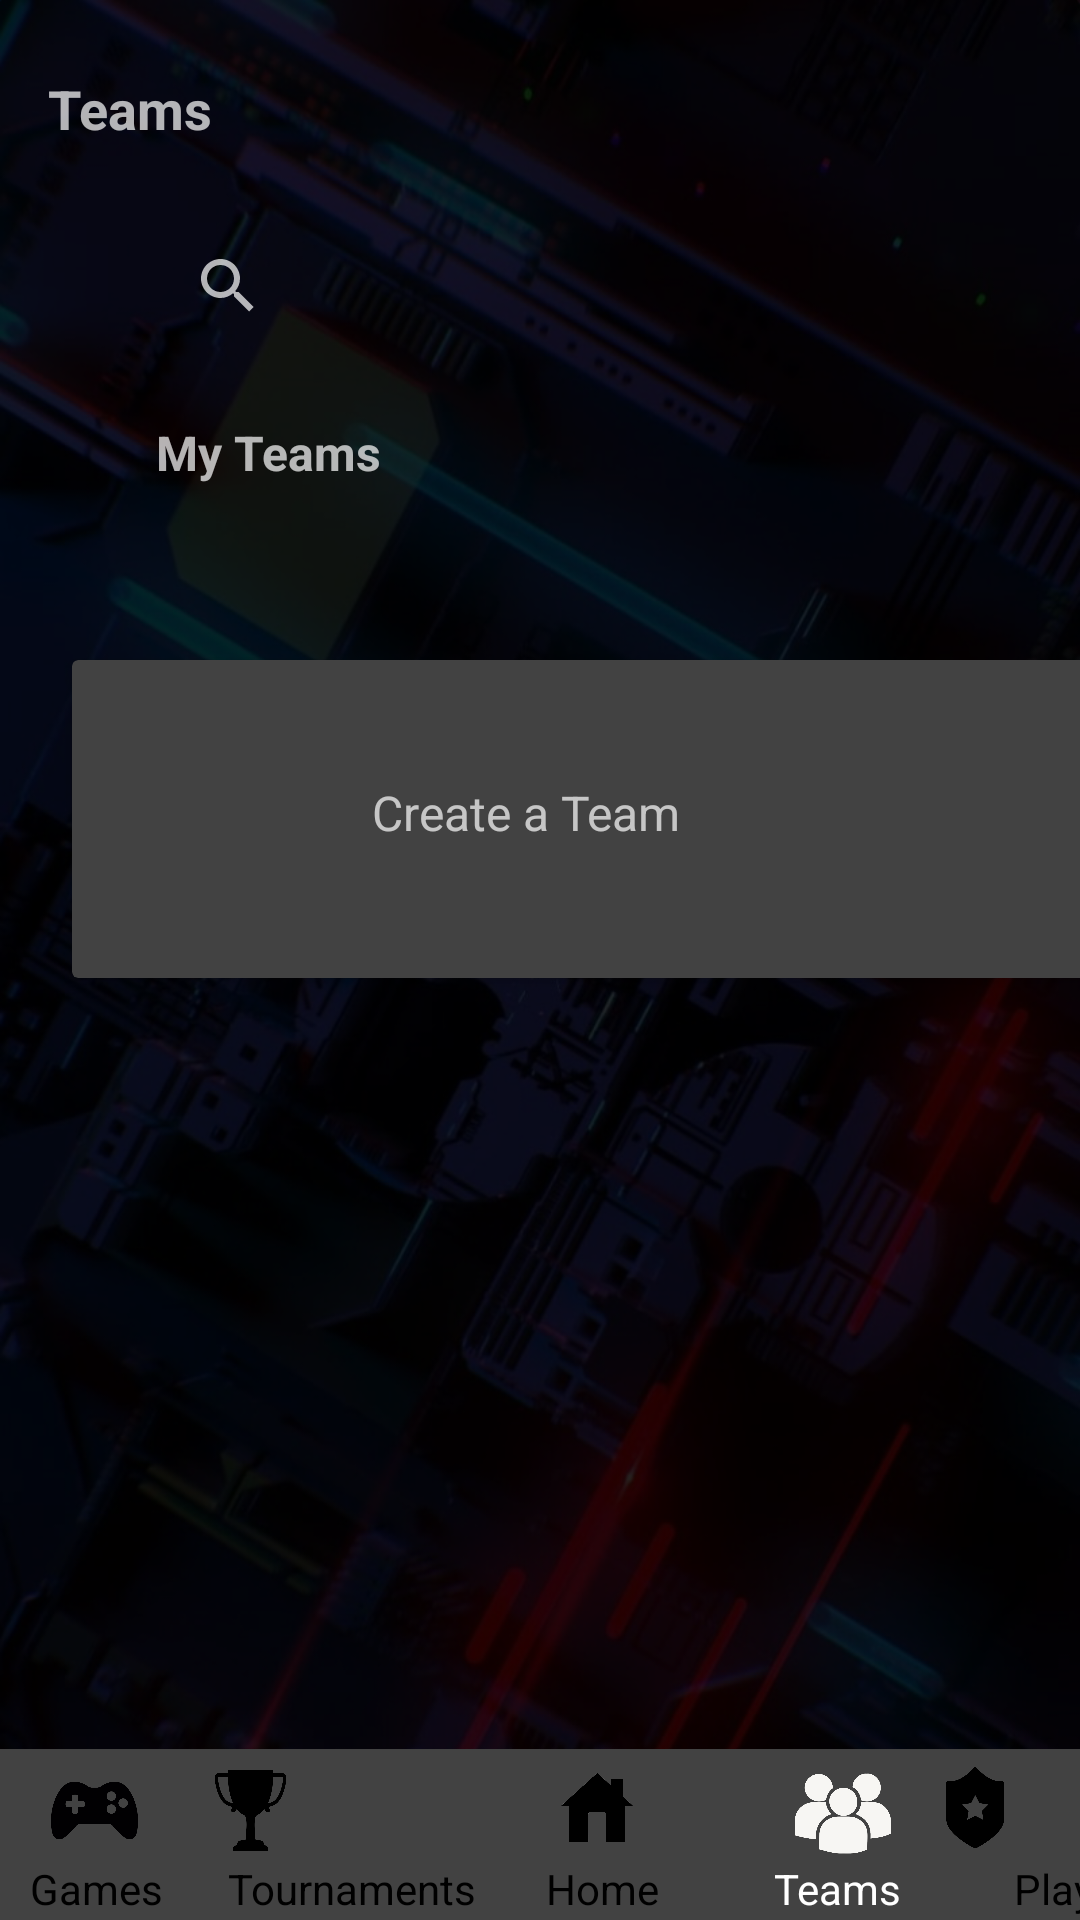

Layout XML and referenced resources for this Android screen:
<!-- AndroidManifest.xml: application theme Theme.AppCompat.NoActionBar -->
<!-- res/layout/activity_team_home.xml -->
<?xml version="1.0" encoding="utf-8"?>
<androidx.constraintlayout.widget.ConstraintLayout xmlns:android="http://schemas.android.com/apk/res/android"
    xmlns:app="http://schemas.android.com/apk/res-auto"
    xmlns:tools="http://schemas.android.com/tools"
    android:layout_width="match_parent"
    android:layout_height="match_parent"
    android:background="@drawable/wallpaper"
    android:onClick="user_team_managepage"
    app:layout_marginBaseline="100dp"
    tools:context=".team_home">


    

    <androidx.appcompat.widget.Toolbar
        android:id="@+id/toolbar"
        android:layout_width="394dp"
        android:layout_height="57dp"
        android:background="#424242"
        android:minHeight="?attr/actionBarSize"
        android:theme="?attr/actionBarTheme"
        app:layout_constraintBottom_toBottomOf="parent"
        app:layout_constraintEnd_toEndOf="parent"
        app:layout_constraintHorizontal_bias="1.0"
        app:layout_constraintStart_toStartOf="parent" />

    <TextView
        android:id="@+id/textView"
        android:layout_width="wrap_content"
        android:layout_height="wrap_content"
        android:layout_marginStart="10dp"
        android:layout_marginBottom="1dp"
        android:text="Games"
        android:textColor="#000000"
        app:layout_constraintBottom_toBottomOf="parent"
        app:layout_constraintStart_toStartOf="parent" />

    <TextView
        android:id="@+id/descript"
        android:layout_width="wrap_content"
        android:layout_height="wrap_content"
        android:layout_marginStart="338dp"
        android:layout_marginBottom="1dp"
        android:text="Player"
        android:textColor="#000000"
        app:layout_constraintBottom_toBottomOf="parent"
        app:layout_constraintStart_toStartOf="parent" />

    <TextView
        android:id="@+id/ID_tournament"
        android:layout_width="wrap_content"
        android:layout_height="wrap_content"
        android:layout_marginStart="76dp"
        android:layout_marginBottom="1dp"
        android:text="Tournaments"
        android:textColor="#000000"
        app:layout_constraintBottom_toBottomOf="parent"
        app:layout_constraintStart_toStartOf="parent" />

    <TextView
        android:id="@+id/textView5"
        android:layout_width="wrap_content"
        android:layout_height="wrap_content"
        android:layout_marginStart="258dp"
        android:layout_marginBottom="1dp"
        android:text="Teams"
        android:textColor="#FFFFFF"
        app:layout_constraintBottom_toBottomOf="parent"
        app:layout_constraintStart_toStartOf="parent" />

    <TextView
        android:id="@+id/textView3"
        android:layout_width="wrap_content"
        android:layout_height="wrap_content"
        android:layout_marginStart="182dp"
        android:layout_marginBottom="1dp"
        android:text="Home"
        android:textColor="#000000"
        app:layout_constraintBottom_toBottomOf="parent"
        app:layout_constraintStart_toStartOf="parent" />

    <ImageView
        android:id="@+id/imageView3"
        android:layout_width="32dp"
        android:layout_height="27dp"
        android:layout_marginStart="183dp"
        android:layout_marginBottom="24dp"
        app:layout_constraintBottom_toBottomOf="parent"
        app:layout_constraintStart_toStartOf="parent"
        app:srcCompat="@drawable/home_black" />

    <ImageView
        android:id="@+id/imageView4"
        android:layout_width="33dp"
        android:layout_height="27dp"
        android:layout_marginEnd="260dp"
        android:layout_marginBottom="23dp"
        app:layout_constraintBottom_toBottomOf="parent"
        app:layout_constraintEnd_toEndOf="parent"
        app:srcCompat="@drawable/cup_black" />

    <ImageView
        android:id="@+id/imageView5"
        android:layout_width="30dp"
        android:layout_height="27dp"
        android:layout_marginEnd="20dp"
        android:layout_marginBottom="23dp"
        app:layout_constraintBottom_toBottomOf="@+id/descript"
        app:layout_constraintEnd_toEndOf="parent"
        app:srcCompat="@drawable/rank_black" />

    <ImageView
        android:id="@+id/imageView6"
        android:layout_width="32dp"
        android:layout_height="27dp"
        android:layout_marginEnd="41dp"
        android:layout_marginBottom="22dp"
        app:layout_constraintBottom_toBottomOf="parent"
        app:layout_constraintEnd_toStartOf="@+id/descript"
        app:srcCompat="@drawable/teamwhite" />

    <ImageView
        android:id="@+id/imageView"
        android:layout_width="39dp"
        android:layout_height="29dp"
        android:layout_marginStart="12dp"
        android:layout_marginBottom="2dp"
        app:layout_constraintBottom_toTopOf="@+id/textView"
        app:layout_constraintStart_toStartOf="parent"
        app:srcCompat="@drawable/console_black" />

    

    <TextView
        android:id="@+id/cr_tournamet_topic6"
        android:layout_width="wrap_content"
        android:layout_height="wrap_content"
        android:layout_marginStart="16dp"
        android:layout_marginTop="24dp"
        android:fontFamily="sans-serif"
        android:text="@string/teams"
        android:textSize="18sp"
        android:textStyle="bold"
        app:layout_constraintStart_toStartOf="parent"
        app:layout_constraintTop_toTopOf="parent" />



    <TextView
        android:id="@+id/cr_tournamet_topic7"
        android:layout_width="76dp"
        android:layout_height="26dp"
        android:layout_marginStart="52dp"
        android:layout_marginTop="140dp"
        android:fontFamily="sans-serif"
        android:text="@string/my_teams"
        android:textSize="16sp"
        android:textStyle="bold"
        app:layout_constraintStart_toStartOf="parent"
        app:layout_constraintTop_toTopOf="parent" />

    <SearchView
        android:id="@+id/search"
        android:layout_width="288dp"
        android:layout_height="36dp"
        android:layout_marginStart="52dp"
        android:layout_marginTop="29dp"
        app:layout_constraintStart_toStartOf="parent"
        app:layout_constraintTop_toBottomOf="@+id/cr_tournamet_topic6">

    </SearchView>

    <androidx.coordinatorlayout.widget.CoordinatorLayout
        android:layout_width="match_parent"
        android:layout_height="match_parent"
        android:layout_marginTop="400dp"
        android:layout_marginBottom="60dp">

        <androidx.recyclerview.widget.RecyclerView
            android:id="@+id/recyclerView"
            android:layout_width="match_parent"
            android:layout_height="300dp" />


    </androidx.coordinatorlayout.widget.CoordinatorLayout>

    <androidx.cardview.widget.CardView
        android:layout_width="345dp"
        android:layout_height="106dp"
        android:layout_marginStart="24dp"
        android:layout_marginTop="54dp"
        app:layout_constraintStart_toStartOf="parent"
        app:layout_constraintTop_toBottomOf="@+id/cr_tournamet_topic7">

        <TextView
            android:id="@+id/textView7"
            android:layout_width="232dp"
            android:layout_height="40dp"
            android:layout_marginHorizontal="100dp"
            android:layout_marginVertical="40dp"
            android:onClick="user_team_create"
            android:text="@string/create_a_team"
            android:textSize="16sp" />

        <ImageView
            android:id="@+id/imageView24"
            android:layout_width="56dp"
            android:layout_height="55dp"
            android:layout_marginHorizontal="25dp"
            android:layout_marginVertical="25dp"
            android:onClick="user_team_create"
            app:srcCompat="@drawable/ic_baseline_add_circle_24" />

    </androidx.cardview.widget.CardView>


</androidx.constraintlayout.widget.ConstraintLayout>
<!-- resources referenced by this layout -->
<resources>
  <!-- drawable console_black: png bitmap (drawable, 13464 bytes) -->
  <!-- drawable cup_black: png bitmap (drawable, 12228 bytes) -->
  <!-- drawable home_black: png bitmap (drawable, 14422 bytes) -->
  <!-- drawable rank_black: png bitmap (drawable, 6164 bytes) -->
  <!-- drawable teamwhite: png bitmap (drawable, 22272 bytes) -->
  <!-- drawable wallpaper: png bitmap (drawable, 593021 bytes) -->
  <string name="create_a_team">Create a Team</string>
  <string name="my_teams">My Teams</string>
  <string name="teams">Teams</string>
</resources>
